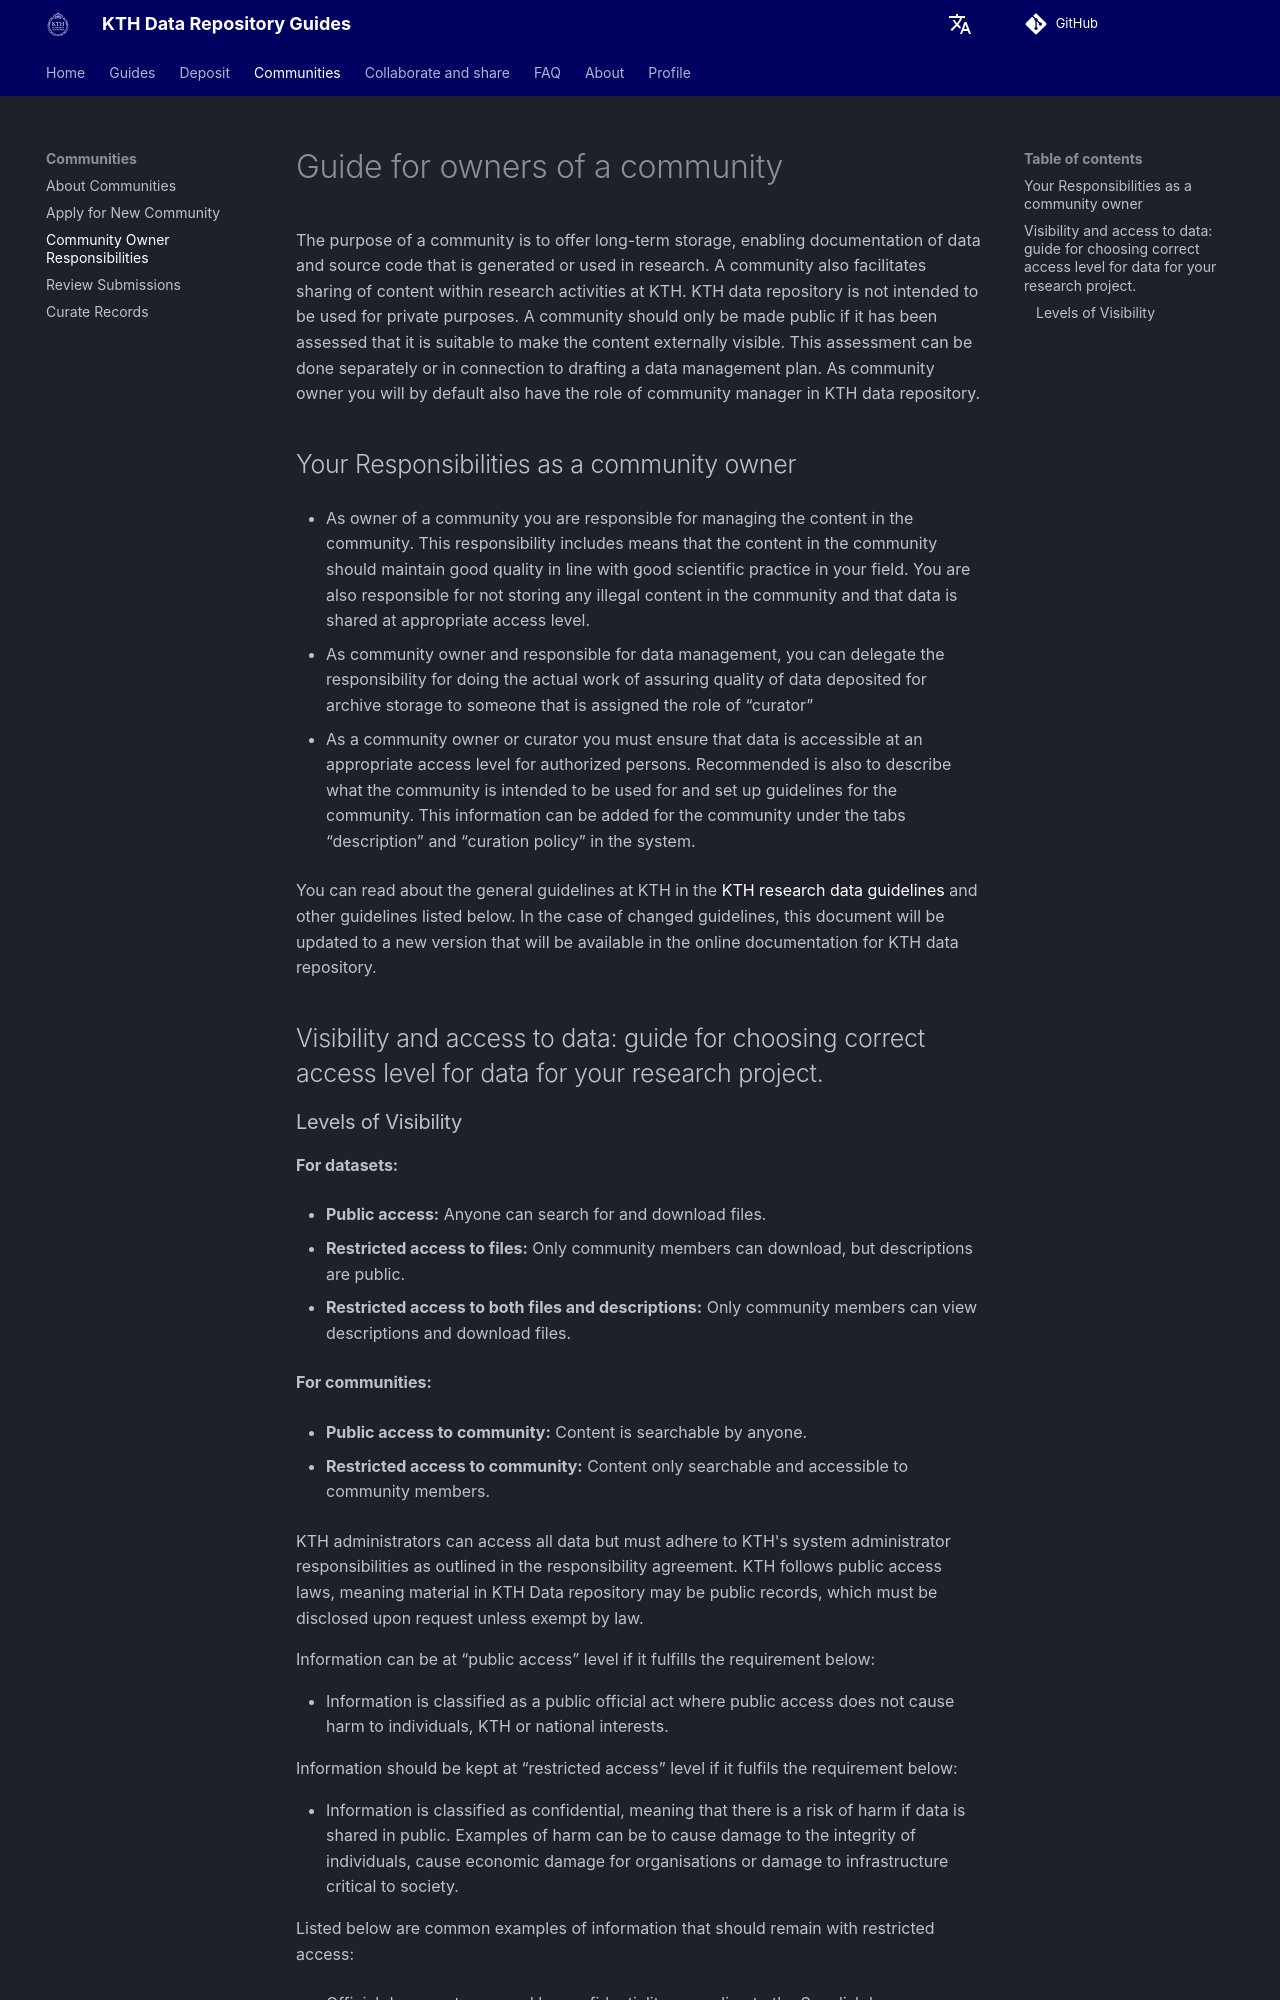

repository: KTH-Library/docs-kth-rdm · page: communities/community_owner_responsibilities/index.html · generator: mkdocs

# Guide for owners of a community

The purpose of a community is to offer long-term storage, enabling documentation of data and source code that is generated or used in research. A community also facilitates sharing of content within research activities at KTH. KTH data repository is not intended to be used for private purposes. A community should only be made public if it has been assessed that it is suitable to make the content externally visible. This assessment can be done separately or in connection to drafting a data management plan. As community owner you will by default also have the role of community manager in KTH data repository.

## Your Responsibilities as a community owner 

- As owner of a community you are responsible for managing the content in the community. This responsibility  includes means that the content in the community should maintain good quality in line with good scientific practice in your field. You are also responsible for not storing any illegal content in the community and that data is shared at appropriate access level. 

- As community owner and responsible for data management, you can delegate the responsibility for doing the actual work of assuring quality of data deposited for archive storage to someone that is assigned the role of “curator” 

- As a community owner or curator you must ensure that data is accessible at an appropriate access level for authorized persons. Recommended is also to describe what the community is intended to be used for and set up guidelines for the community. This information can be added for the community under the tabs “description” and “curation policy” in the system.

You can read about the general guidelines  at KTH in the [KTH research data guidelines](https://intra.kth.se/polopoly_fs/1.1037531.1608134528!/Guidelines-on-managing-research-data.pdf) and other guidelines listed below. In the case of changed guidelines, this document will be updated to a new version that will be available in the online documentation for KTH data repository.

## Visibility and access to data: guide for choosing correct access level for data for your research project.
